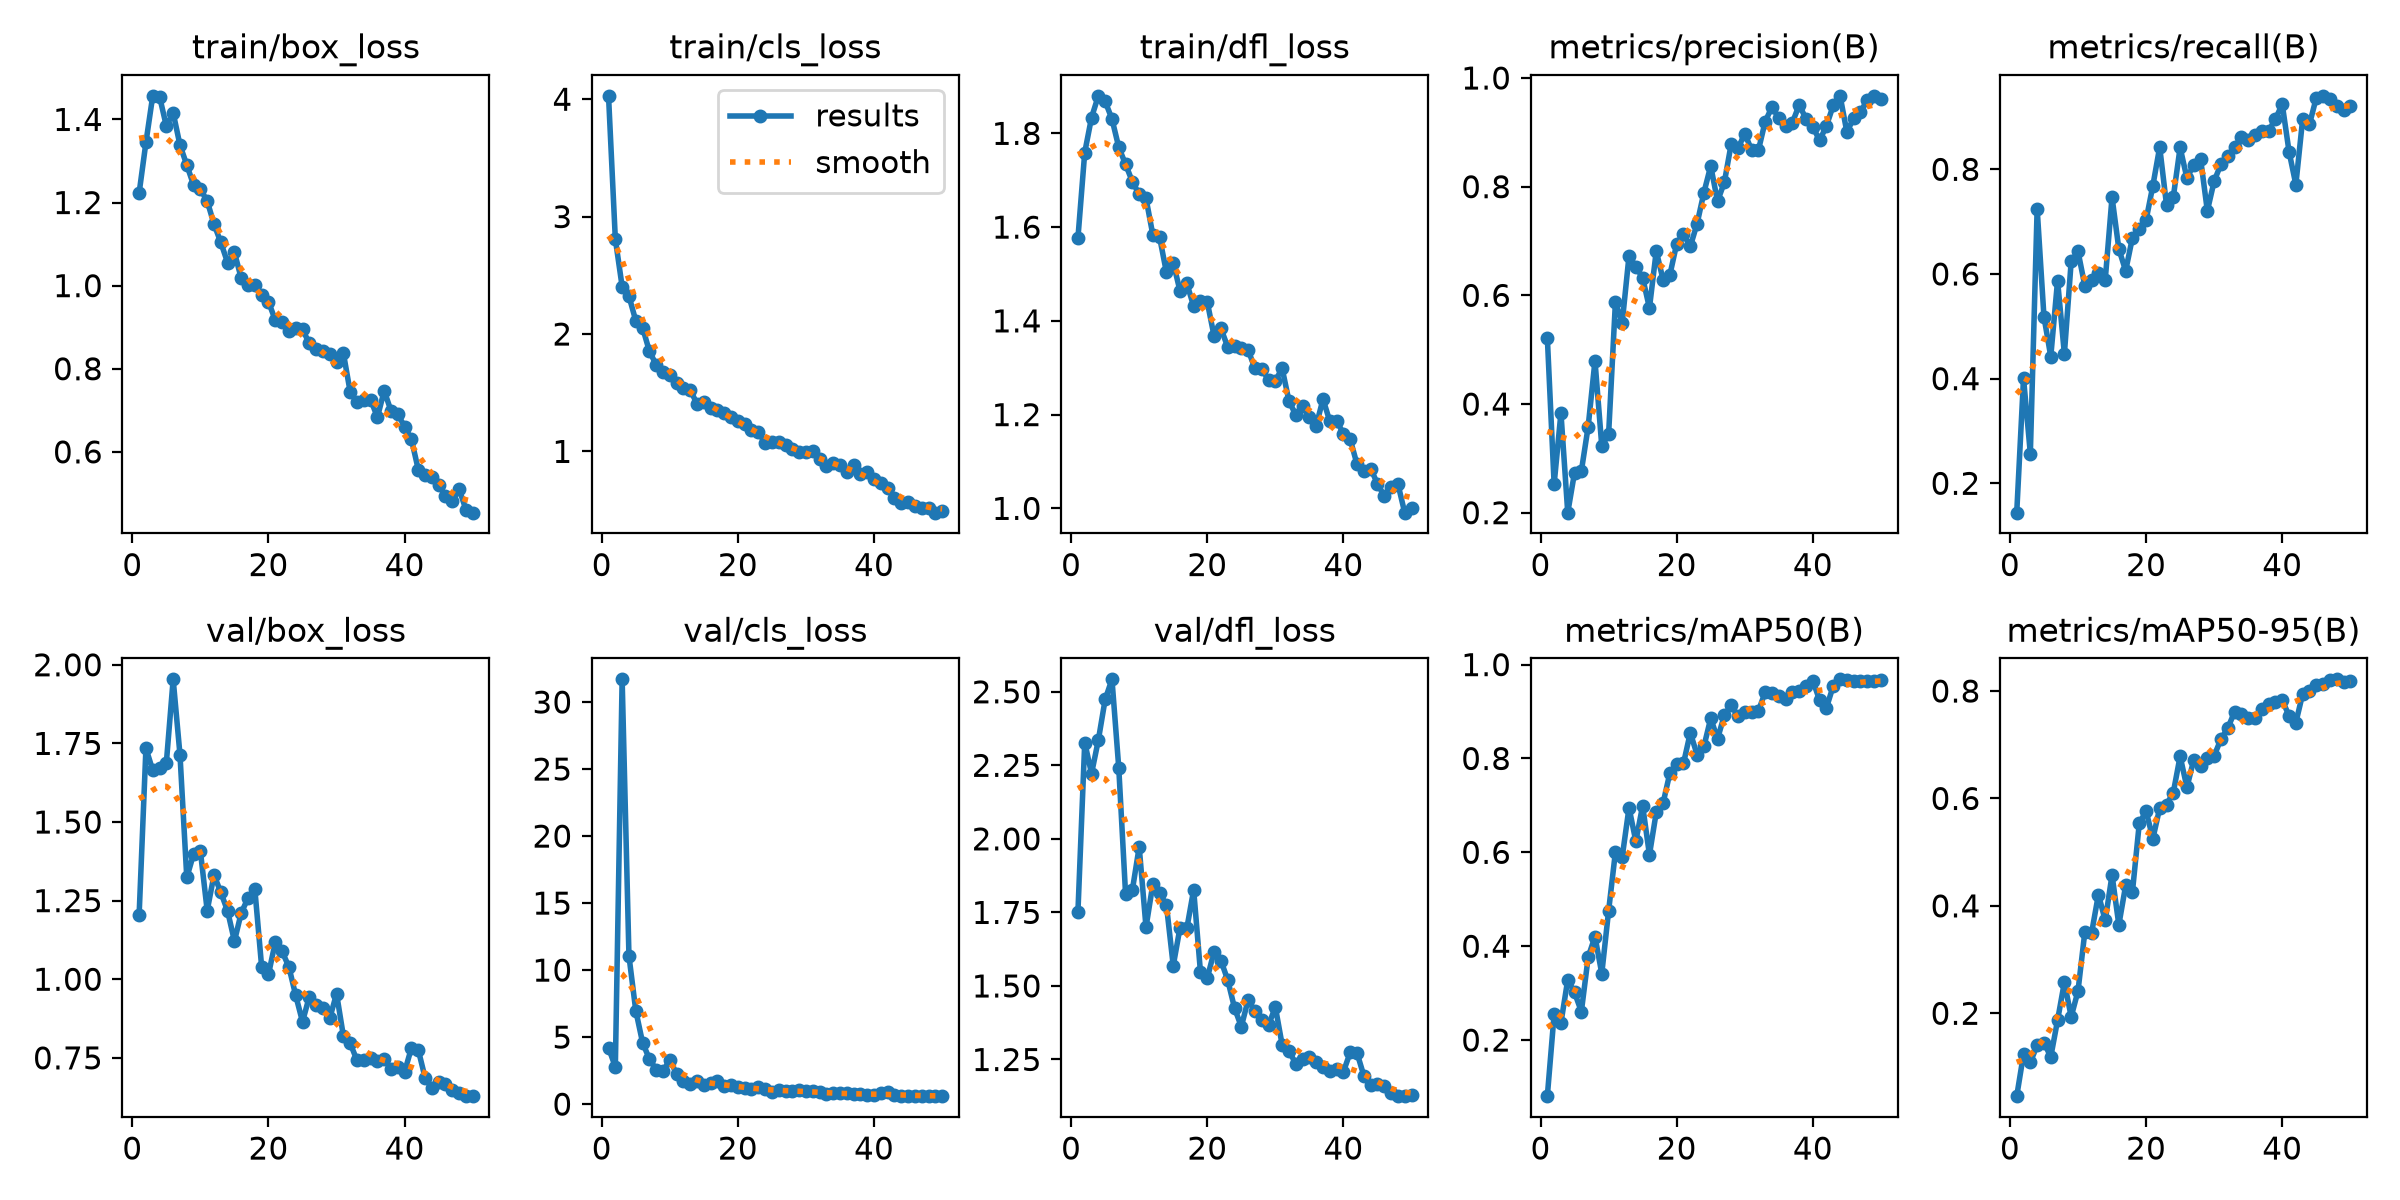

The file beside this chart, header and first rows:
epoch, time, train/box_loss, train/cls_loss, train/dfl_loss, metrics/precision(B), metrics/recall(B), metrics/mAP50(B), metrics/mAP50-95(B), val/box_loss, val/cls_loss, val/dfl_loss, lr/pg0, lr/pg1, lr/pg2
1, 78.7, 1.223, 4.029, 1.576, 0.5222, 0.1439, 0.08048, 0.04571, 1.205, 4.214, 1.752, 0.0005315, 0.0005315, 0.0005315
2, 171.7, 1.345, 2.809, 1.759, 0.2526, 0.4006, 0.2546, 0.1238, 1.734, 2.776, 2.328, 0.001066, 0.001066, 0.001066
3, 256.7, 1.457, 2.404, 1.834, 0.3837, 0.2568, 0.2367, 0.109, 1.665, 31.69, 2.222, 0.001578, 0.001578, 0.001578
4, 342.7, 1.455, 2.323, 1.88, 0.2001, 0.7249, 0.3285, 0.14, 1.673, 11.06, 2.336, 0.001568, 0.001568, 0.001568
5, 429, 1.384, 2.113, 1.868, 0.2739, 0.5183, 0.3014, 0.1455, 1.689, 6.984, 2.474, 0.001535, 0.001535, 0.001535
6, 515.4, 1.416, 2.055, 1.831, 0.2767, 0.4423, 0.2607, 0.1188, 1.954, 4.593, 2.542, 0.001502, 0.001502, 0.001502
7, 601.5, 1.338, 1.854, 1.77, 0.3585, 0.5873, 0.3767, 0.187, 1.714, 3.368, 2.241, 0.001469, 0.001469, 0.001469
8, 687.6, 1.29, 1.738, 1.734, 0.4796, 0.4473, 0.4204, 0.2578, 1.324, 2.57, 1.812, 0.001436, 0.001436, 0.001436
9, 774.2, 1.242, 1.679, 1.697, 0.3224, 0.6241, 0.3418, 0.1935, 1.398, 2.445, 1.827, 0.001403, 0.001403, 0.001403
10, 860.5, 1.232, 1.649, 1.67, 0.3441, 0.6432, 0.4751, 0.2415, 1.407, 3.315, 1.973, 0.00137, 0.00137, 0.00137
11, 946.6, 1.204, 1.581, 1.661, 0.5871, 0.5776, 0.6005, 0.3509, 1.218, 2.252, 1.7, 0.001337, 0.001337, 0.001337
12, 1034, 1.148, 1.536, 1.584, 0.5497, 0.5882, 0.5903, 0.3497, 1.332, 1.72, 1.845, 0.001304, 0.001304, 0.001304
13, 1121, 1.104, 1.523, 1.578, 0.6729, 0.6022, 0.6951, 0.4212, 1.276, 1.474, 1.815, 0.001271, 0.001271, 0.001271
14, 1210, 1.055, 1.406, 1.503, 0.6529, 0.5887, 0.6236, 0.3729, 1.216, 1.693, 1.775, 0.001238, 0.001238, 0.001238
15, 1298, 1.08, 1.42, 1.524, 0.6324, 0.7467, 0.6993, 0.4573, 1.121, 1.404, 1.569, 0.001205, 0.001205, 0.001205
16, 1388, 1.018, 1.367, 1.464, 0.5768, 0.6478, 0.5948, 0.3647, 1.211, 1.552, 1.699, 0.001172, 0.001172, 0.001172
17, 1478, 1.001, 1.35, 1.48, 0.6816, 0.6061, 0.6853, 0.438, 1.258, 1.732, 1.696, 0.001139, 0.001139, 0.001139
18, 1568, 1.002, 1.326, 1.431, 0.6288, 0.6696, 0.7048, 0.4266, 1.285, 1.384, 1.827, 0.001106, 0.001106, 0.001106
19, 1658, 0.9782, 1.291, 1.443, 0.6376, 0.6855, 0.7689, 0.5535, 1.038, 1.399, 1.547, 0.001073, 0.001073, 0.001073
20, 1748, 0.9612, 1.263, 1.44, 0.6948, 0.703, 0.7878, 0.5764, 1.015, 1.257, 1.527, 0.00104, 0.00104, 0.00104
21, 1840, 0.9169, 1.236, 1.367, 0.713, 0.769, 0.7894, 0.5254, 1.118, 1.218, 1.617, 0.001007, 0.001007, 0.001007
22, 1931, 0.9127, 1.186, 1.384, 0.69, 0.8425, 0.8548, 0.5822, 1.089, 1.106, 1.587, 0.0009739, 0.0009739, 0.0009739
23, 2022, 0.8898, 1.165, 1.344, 0.7319, 0.732, 0.8082, 0.5883, 1.039, 1.243, 1.52, 0.0009409, 0.0009409, 0.0009409
24, 2113, 0.8971, 1.071, 1.345, 0.7892, 0.7471, 0.8257, 0.611, 0.9486, 1.106, 1.425, 0.0009078, 0.0009078, 0.0009078
25, 2205, 0.8946, 1.078, 1.341, 0.8381, 0.8417, 0.8855, 0.6785, 0.8648, 0.8762, 1.362, 0.0008748, 0.0008748, 0.0008748
26, 2297, 0.8611, 1.077, 1.338, 0.7733, 0.783, 0.8418, 0.6206, 0.9451, 1.019, 1.452, 0.0008418, 0.0008418, 0.0008418
27, 2388, 0.847, 1.052, 1.299, 0.8079, 0.809, 0.8921, 0.6719, 0.918, 0.9494, 1.414, 0.0008088, 0.0008088, 0.0008088
28, 2479, 0.8425, 1.022, 1.298, 0.8779, 0.8206, 0.9136, 0.6611, 0.9078, 0.9562, 1.384, 0.0007758, 0.0007758, 0.0007758
29, 2571, 0.8362, 0.9965, 1.274, 0.8704, 0.7205, 0.8895, 0.6748, 0.8759, 1.066, 1.367, 0.0007428, 0.0007428, 0.0007428
30, 2663, 0.8165, 0.9942, 1.273, 0.8976, 0.7774, 0.8992, 0.6794, 0.954, 0.9946, 1.428, 0.0007098, 0.0007098, 0.0007098
31, 2755, 0.8379, 1.002, 1.298, 0.8676, 0.81, 0.8983, 0.7106, 0.8197, 0.9459, 1.299, 0.0006768, 0.0006768, 0.0006768
32, 3638, 0.7444, 0.9317, 1.229, 0.8668, 0.8261, 0.9011, 0.7309, 0.7966, 0.8817, 1.278, 0.0006438, 0.0006438, 0.0006438
33, 3720, 0.7191, 0.8773, 1.199, 0.9198, 0.8417, 0.9413, 0.7612, 0.7422, 0.7479, 1.236, 0.0006108, 0.0006108, 0.0006108
34, 3805, 0.7246, 0.9008, 1.218, 0.9467, 0.862, 0.9387, 0.7566, 0.7446, 0.7943, 1.252, 0.0005778, 0.0005778, 0.0005778
35, 3890, 0.7258, 0.8859, 1.194, 0.9263, 0.8566, 0.9337, 0.7497, 0.7486, 0.8276, 1.26, 0.0005448, 0.0005448, 0.0005448
36, 3976, 0.6833, 0.8222, 1.176, 0.9116, 0.8661, 0.9276, 0.7493, 0.7408, 0.8077, 1.243, 0.0005118, 0.0005118, 0.0005118
37, 4063, 0.747, 0.8861, 1.233, 0.918, 0.8735, 0.9406, 0.7672, 0.7451, 0.7423, 1.225, 0.0004788, 0.0004788, 0.0004788
38, 4149, 0.6984, 0.8108, 1.186, 0.9506, 0.8735, 0.9432, 0.7751, 0.7149, 0.7348, 1.21, 0.0004458, 0.0004458, 0.0004458
39, 4236, 0.6903, 0.8266, 1.187, 0.9247, 0.8962, 0.9546, 0.7787, 0.7212, 0.6913, 1.216, 0.0004127, 0.0004127, 0.0004127
40, 4323, 0.6605, 0.7664, 1.159, 0.9097, 0.9244, 0.9655, 0.7825, 0.7062, 0.6893, 1.208, 0.0003797, 0.0003797, 0.0003797
41, 4410, 0.63, 0.7313, 1.147, 0.8853, 0.8338, 0.9239, 0.7542, 0.7816, 0.8446, 1.275, 0.0003467, 0.0003467, 0.0003467
42, 4496, 0.5575, 0.6867, 1.094, 0.912, 0.7708, 0.9081, 0.7412, 0.7758, 0.8788, 1.272, 0.0003137, 0.0003137, 0.0003137
43, 4582, 0.5435, 0.6036, 1.08, 0.9496, 0.8961, 0.9548, 0.7946, 0.687, 0.6515, 1.194, 0.0002807, 0.0002807, 0.0002807
44, 4668, 0.5403, 0.561, 1.085, 0.9672, 0.8861, 0.9686, 0.7998, 0.6543, 0.6291, 1.163, 0.0002477, 0.0002477, 0.0002477
45, 4819, 0.5206, 0.5665, 1.052, 0.9006, 0.9367, 0.9665, 0.8106, 0.6721, 0.6424, 1.166, 0.0002147, 0.0002147, 0.0002147
46, 4903, 0.4946, 0.537, 1.026, 0.9262, 0.9404, 0.9641, 0.8139, 0.6676, 0.6397, 1.161, 0.0001817, 0.0001817, 0.0001817
47, 4988, 0.4814, 0.5191, 1.045, 0.9368, 0.935, 0.9644, 0.82, 0.6488, 0.6256, 1.136, 0.0001487, 0.0001487, 0.0001487
48, 5072, 0.5105, 0.5216, 1.052, 0.9603, 0.9209, 0.9643, 0.8217, 0.6368, 0.6145, 1.126, 0.0001157, 0.0001157, 0.0001157
49, 5157, 0.461, 0.4782, 0.9908, 0.9666, 0.9131, 0.9658, 0.8175, 0.6282, 0.5991, 1.125, 8.26832e-05, 8.26832e-05, 8.26832e-05
50, 5245, 0.4537, 0.4904, 1.001, 0.9608, 0.9209, 0.9668, 0.8195, 0.6298, 0.5945, 1.128, 4.96766e-05, 4.96766e-05, 4.96766e-05
